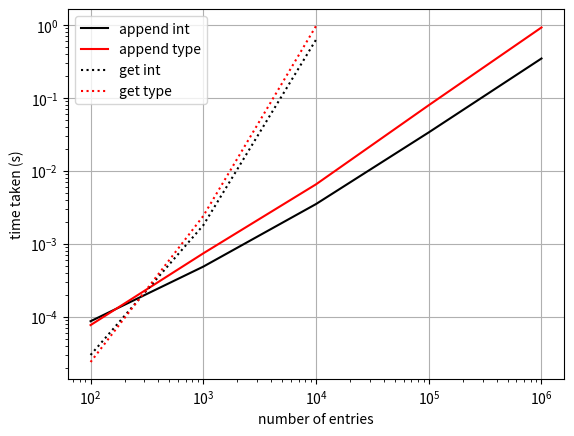

Source code (Python):
import matplotlib.pyplot as plt


# times ran locally on my machine
# 5 repeated runs

entries = [
    100,
    1000,
    10000,
    100000,
    1000000
]

# times in seconds
int_append = [
    0.000087,
    0.000488,
    0.003520,
    0.033809,
    0.348488,
]

simple_derived_type_append = [
    0.000077,
    0.000742,
    0.006558,
    0.079720,
    0.928221
]

# too slow
int_get = [
    0.000030,
    0.001802,
    0.630823
]

# too slow
derived_get = [
    0.000024,
    0.002417,
    0.971309
]


plt.loglog(entries, int_append, 'k', label="append int")
plt.loglog(entries, simple_derived_type_append, 'r', label="append type")
plt.loglog(entries[:len(int_get)], int_get, 'k:', label="get int")
plt.loglog(entries[:len(derived_get)], derived_get, 'r:', label="get type")
plt.xlabel("number of entries")
plt.ylabel("time taken (s)")
plt.legend()
plt.grid()
plt.show()